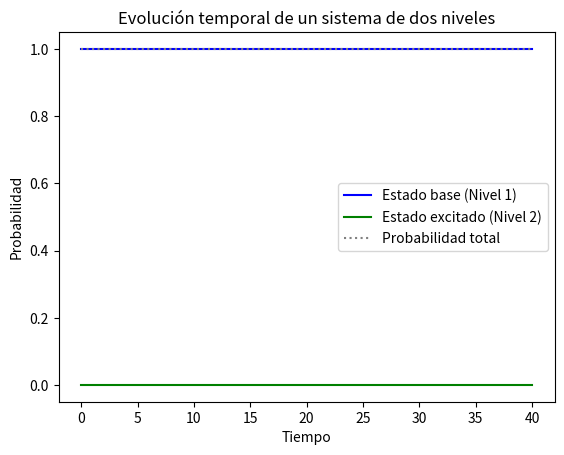
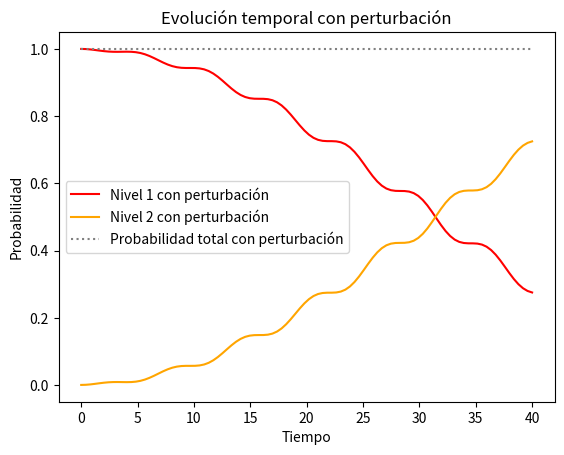
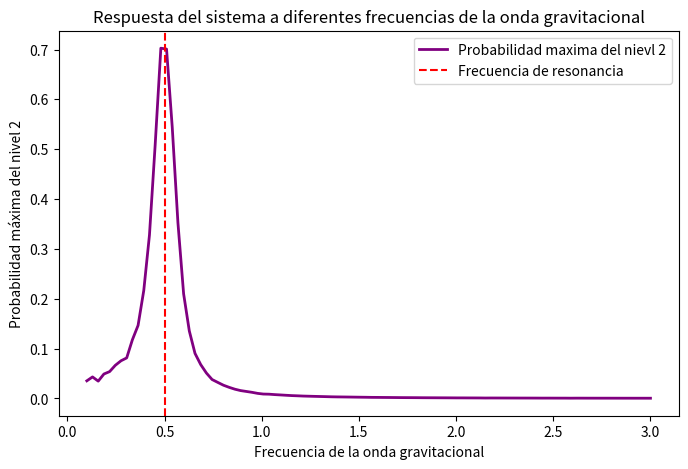
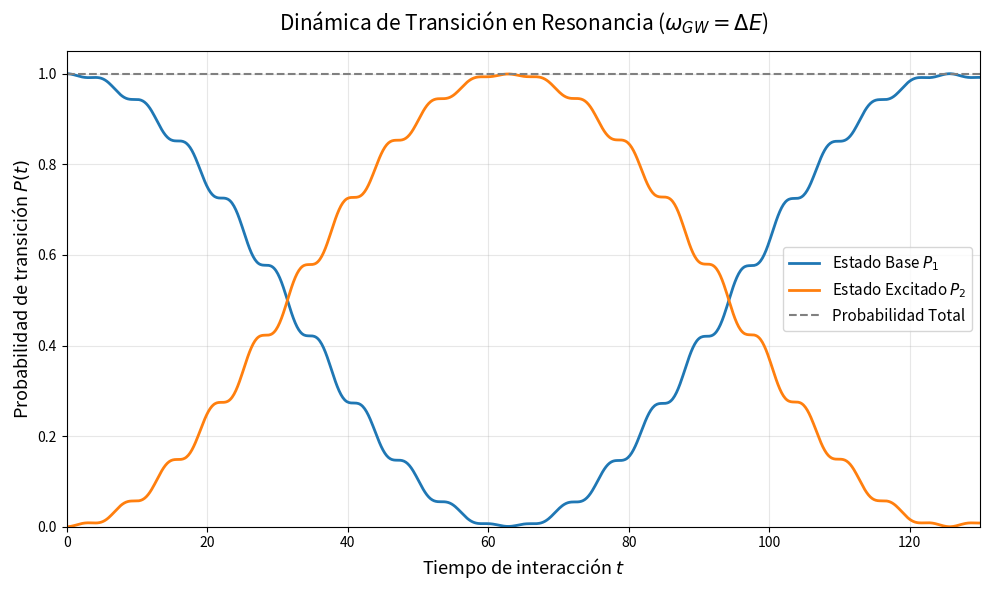
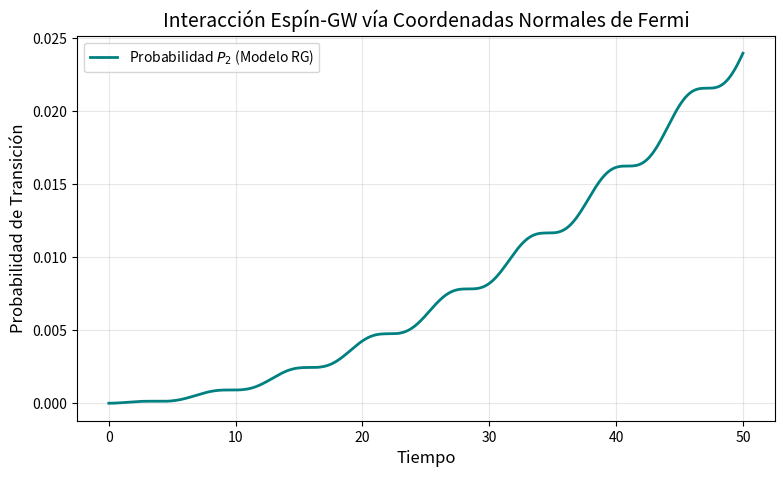

Write Python code to recreate these figures, in order.
import numpy as np 
import matplotlib.pyplot as plt
from scipy.integrate import solve_ivp  

#Objetivo 1, resolver la ecuación de Schrödinger dependiente del tiempo para un sistema de dos niveles con un hamiltoniano constante

E_1 = 1.0
E_2 = 1.5
V= 0.0
omega_GWResonante = E_2 - E_1


H0 = np.array([[E_1, V], [V, E_2]], dtype=complex)
psi_0 = np.array([1, 0], dtype=complex)

print("Estado  inicial:", psi_0)
print("Hamiltoniano inicial:\n", H0)

#asumimos h\bar = 1 y demas constantes para simplificar 

def schrodinger(t, psi): 
    dpsi_dt = -1j * np.dot(H0, psi)
    return dpsi_dt

tiempos = np.linspace(0, 40, 100) 

resultados = solve_ivp(schrodinger, [0, 40], psi_0, t_eval = tiempos, rtol = 1e-9, atol = 1e-9)

P_Nivel_1 = np.abs(resultados.y[0])**2
P_Nivel_2 = np.abs(resultados.y[1])**2

P_total = P_Nivel_1 + P_Nivel_2

plt.plot(resultados.t, P_Nivel_1, label='Estado base (Nivel 1)', color = 'blue')

plt.plot(resultados.t, P_Nivel_2, label = 'Estado excitado (Nivel 2)', color = 'green')
plt.plot(resultados.t, P_total, label = "Probabilidad total", linestyle = ':', color = 'gray')

plt.xlabel('Tiempo')
plt.ylabel('Probabilidad')

plt.legend()
plt.title('Evolución temporal de un sistema de dos niveles')

plt.show() 

#Objetivo 2, resolver ahora para un Hamiltoniano dependiente del tiempo

#primero definimos los parametros que nos permitiran simular la perturbacion de la onda gravitacional

omega_GW = 5.0 
Amplitud_GW = 0.05

def schrodinger_GW(t, psi):
    H_t = H0 + Amplitud_GW * np.cos(omega_GWResonante*t) * np.array([[0, 1], [1, 0]], dtype=complex)
    dpsi_dt = -1j * (H_t @ psi)

    return dpsi_dt

resultados_GW = solve_ivp(schrodinger_GW, [0, 40], psi_0, t_eval = tiempos, rtol = 1e-9, atol= 1e-9)

P1GW = np.abs(resultados_GW.y[0])**2
P2GW = np.abs(resultados_GW.y[1])**2
P_total_GW = P1GW + P2GW

plt.plot(resultados_GW.t, P1GW, label='Nivel 1 con perturbación', color = 'red')
plt.plot(resultados_GW.t, P2GW, label='Nivel 2 con perturbación', color = 'orange')

plt.plot(resultados_GW.t, P_total_GW, label='Probabilidad total con perturbación', linestyle = ':', color = 'gray')

plt.xlabel('Tiempo')
plt.ylabel('Probabilidad')
plt.legend()

plt.title('Evolución temporal con perturbación')

plt.show()



#Ahora nos interesa ver como se comporta el sistema, principalmente el segundo nivel para diferentes frecuencias de la onda gravitacional, especialmente cerca de la frecuencia de resonancia

frecuencias_de_prueba = np.linspace(0.1, 3.0, 100)

Probabilidades_maximas = []

print("Calculando para diferentes frecuencias de la onda gravitacional...")

def schrodinger_GW(t, psi, omega):
        H_t = H0 + Amplitud_GW * np.cos(omega*t) * np.array([[0, 1], [1, 0]], dtype=complex)
        dpsi_dt = -1j * (H_t @ psi)

        return dpsi_dt

for omega in frecuencias_de_prueba:
    omega_GW = omega
    
    resultados_loop = solve_ivp(schrodinger_GW, [0, 40], psi_0, t_eval= tiempos,args=(omega_GW,), rtol = 1e-9, atol= 1e-9)

    p2_loop = np.abs(resultados_loop.y[1])**2
    maximo_alcanzado = np.max(p2_loop)
    Probabilidades_maximas.append(maximo_alcanzado)

print("Cálculo completado.")    

plt.figure(figsize=(8, 5))

plt.plot(frecuencias_de_prueba, Probabilidades_maximas, label= 'Probabilidad maxima del nievl 2', color = 'purple', linewidth = 2)
plt.axvline(x=omega_GWResonante, color='red', linestyle='--', label='Frecuencia de resonancia')

plt.xlabel('Frecuencia de la onda gravitacional')
plt.ylabel('Probabilidad máxima del nivel 2')

plt.title('Respuesta del sistema a diferentes frecuencias de la onda gravitacional')

plt.legend()

plt.show()




#Ahora incorporamos el strain de la onda gravitacional, y del acople con la onda 



E_1 = 1.0
E_2 = 1.5
V = 0.0
omega_GWResonante = E_2 - E_1

H0 = np.array([[E_1, V], [V, E_2]], dtype=complex)
psi_0 = np.array([1, 0], dtype=complex)

h_strain = 0.01

kappa = 5.0

Amplitud_GW = kappa * h_strain

psi_0 = np.array([1.0, 0.0], dtype=complex)

print('bloque 1 cargado correctamente')
print(f'amplitud de interaccion calculada: {Amplitud_GW}')

tiempo_simulacion = np.linspace(0, 130, 1000)

def schrodinger_GW_strain(t, psi, omega):
    perturbacion = Amplitud_GW * np.cos(omega*t) * np.array([[0, 1], [1, 0]], dtype=complex)
    H_t = H0 + perturbacion
    dpsi_dt = -1j * (H_t @ psi)
    return dpsi_dt

omega_resonante = np.abs(E_2 - E_1)

print(f'frecuencia de resonancia: {omega_resonante}')

resultados_strain = solve_ivp(schrodinger_GW_strain, [0, 130], psi_0, t_eval=tiempo_simulacion, args=(omega_resonante,), rtol=1e-9, atol=1e-9)

P1_strain = np.abs(resultados_strain.y[0])**2

P2_strain = np.abs(resultados_strain.y[1])**2

P_total_strain = P1_strain + P2_strain 

print('Simulación con strain completada.')  
print(f'Probabilidad máxima del nivel 2 con strain: {np.max(P2_strain):}')
print(f'simulacion de probablididad total: min={np.min(P_total_strain):}, max={np.max(P_total_strain):}')


plt.figure(figsize=(10, 6))

#Ayuda de gemini para hacer graficos un poco mas bonitos...

plt.plot(tiempo_simulacion, P1_strain, label=r'Estado Base $P_1$', color='#1f77b4', linewidth=2)
plt.plot(tiempo_simulacion, P2_strain, label=r'Estado Excitado $P_2$', color='#ff7f0e', linewidth=2)
plt.plot(tiempo_simulacion, P_total_strain, label='Probabilidad Total', color='gray', linestyle='--', linewidth=1.5)


plt.title(r'Dinámica de Transición en Resonancia ($\omega_{GW} = \Delta E$)', fontsize=15, pad=15)
plt.xlabel(r'Tiempo de interacción $t$', fontsize=13)
plt.ylabel(r'Probabilidad de transición $P(t)$', fontsize=13)


plt.grid(True, alpha=0.3)
plt.legend(fontsize=11, loc='center right')
plt.xlim(0, 130)
plt.ylim(0, 1.05) 


plt.tight_layout()
plt.show()



#--- BLOQUE: RELATIVIDAD GENERAL (PAPER RUGGIERO) ---

# 1. Constantes Trabajamos en unidades naturales (se dejan como variables por si se quiere ajustar en un futuro))
c = 1.0
hbar = 1.0

# 2. Parámetros del sistema de dos niveles (nuevamente)
E_1 = 1.0
E_2 = 1.5
H0 = np.array([[E_1, 0], [0, E_2]], dtype=complex)
psi_0 = np.array([1.0, 0.0], dtype=complex)

# 3. Parámetros Del paper de Ruggiero
A_cross = 0.1  # Amplitud del Strain (h_x)
k_0 = 1.0      # Distancia desde el centro del laboratorio (Y^2 + Z^2)^(1/2)


def schrodinger_RG(t, psi, omega):
    # ECUACIÓN 18 del paper
  
    W_cross = (omega**2 / (4 * c)) * A_cross * k_0 * hbar
    
    # ECUACIÓN 17 (Asumimos fase theta=0 para simplificar)
    perturbacion_t = W_cross * np.cos(omega * t)
    H_t = H0 + np.array([[0, perturbacion_t], [perturbacion_t, 0]], dtype=complex)
    
    dpsi_dt = -1j * (H_t @ psi)
    return dpsi_dt

# 5. Simulamos en Resonancia
omega_res = np.abs(E_2 - E_1)
tiempos_RG = np.linspace(0, 50, 1000)

print(f"Calculando evolución con RG exacta (omega = {omega_res})...")

resultados_RG = solve_ivp(
    schrodinger_RG, [0, 50], psi_0, t_eval=tiempos_RG, args=(omega_res,), rtol=1e-9, atol=1e-9)

P2_RG = np.abs(resultados_RG.y[1])**2

plt.figure(figsize=(9, 5))
plt.plot(tiempos_RG, P2_RG, label=r'Probabilidad $P_2$ (Modelo RG)', color='teal', linewidth=2)
plt.title(r'Interacción Espín-GW vía Coordenadas Normales de Fermi', fontsize=14)
plt.xlabel('Tiempo', fontsize=12)
plt.ylabel('Probabilidad de Transición', fontsize=12)
plt.grid(True, alpha=0.3)
plt.legend()
plt.show()
